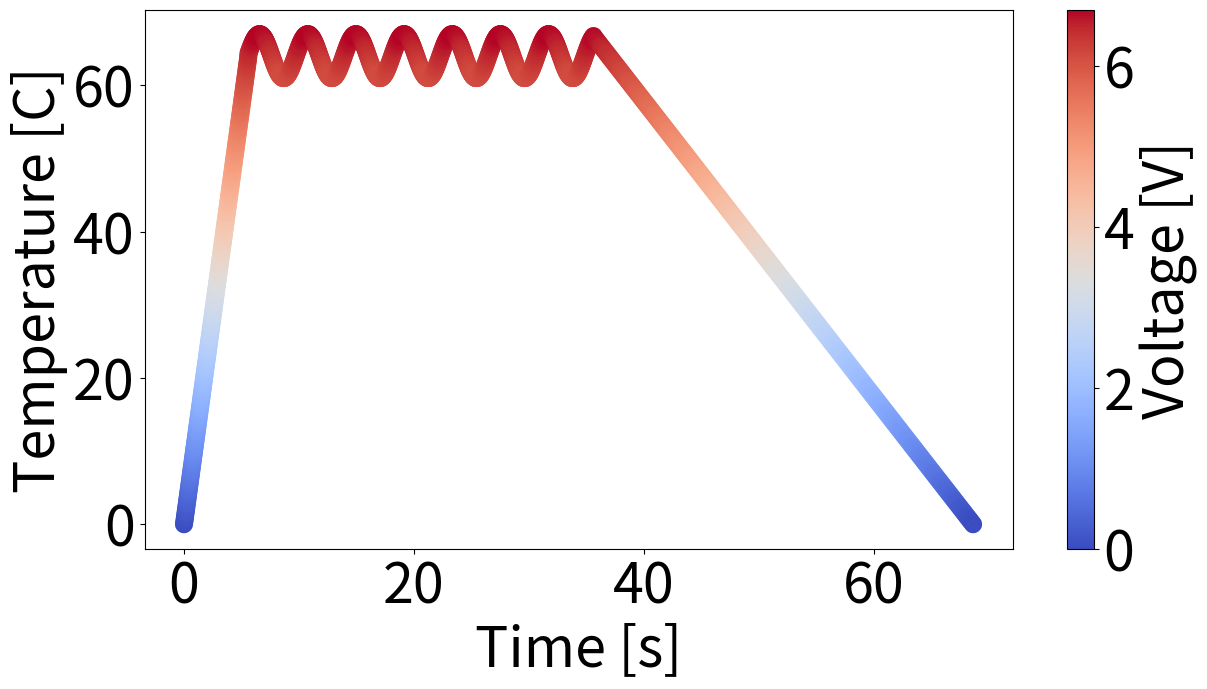

The matplotlib source for this figure:
import numpy as np
import matplotlib.pyplot as plt

T_d = 64

t1 = 5.6
t2 = t1 + 30
t3 = t2 + 33

n = 200
line_w = 10

font_size = 40

fig, ax = plt.subplots(figsize=(14, 7))

heating_line = [np.linspace(0, t1, n), np.linspace(0, T_d, n)]
t_sin = np.linspace(t1, t2, 500)
sine_wave = heating_line[1][-1] + 3 * np.sin(1.5 * t_sin - 2)
cooling_line = [np.linspace(t2, t3, n), np.linspace(sine_wave[-1], 0, n)]

x = np.concatenate([heating_line[0], t_sin, cooling_line[0]])
y = np.concatenate([heating_line[1], sine_wave, cooling_line[1]])
z = y / 10

graph = ax.scatter(x, y, c=z, lw = line_w, cmap=plt.cm.coolwarm, marker='.')
cb = plt.colorbar(graph)
cb.set_label('Voltage [V]', size=font_size)
cb.ax.tick_params(labelsize=font_size)


ax.set_xlabel('Time [s]', fontsize=font_size)
ax.set_ylabel('Temperature [C]', fontsize=font_size)

plt.rcParams.update({'font.size': font_size})
ax.tick_params(axis='x', labelsize=font_size)
ax.tick_params(axis='y', labelsize=font_size)

# plt.axis('equal')
plt.show()